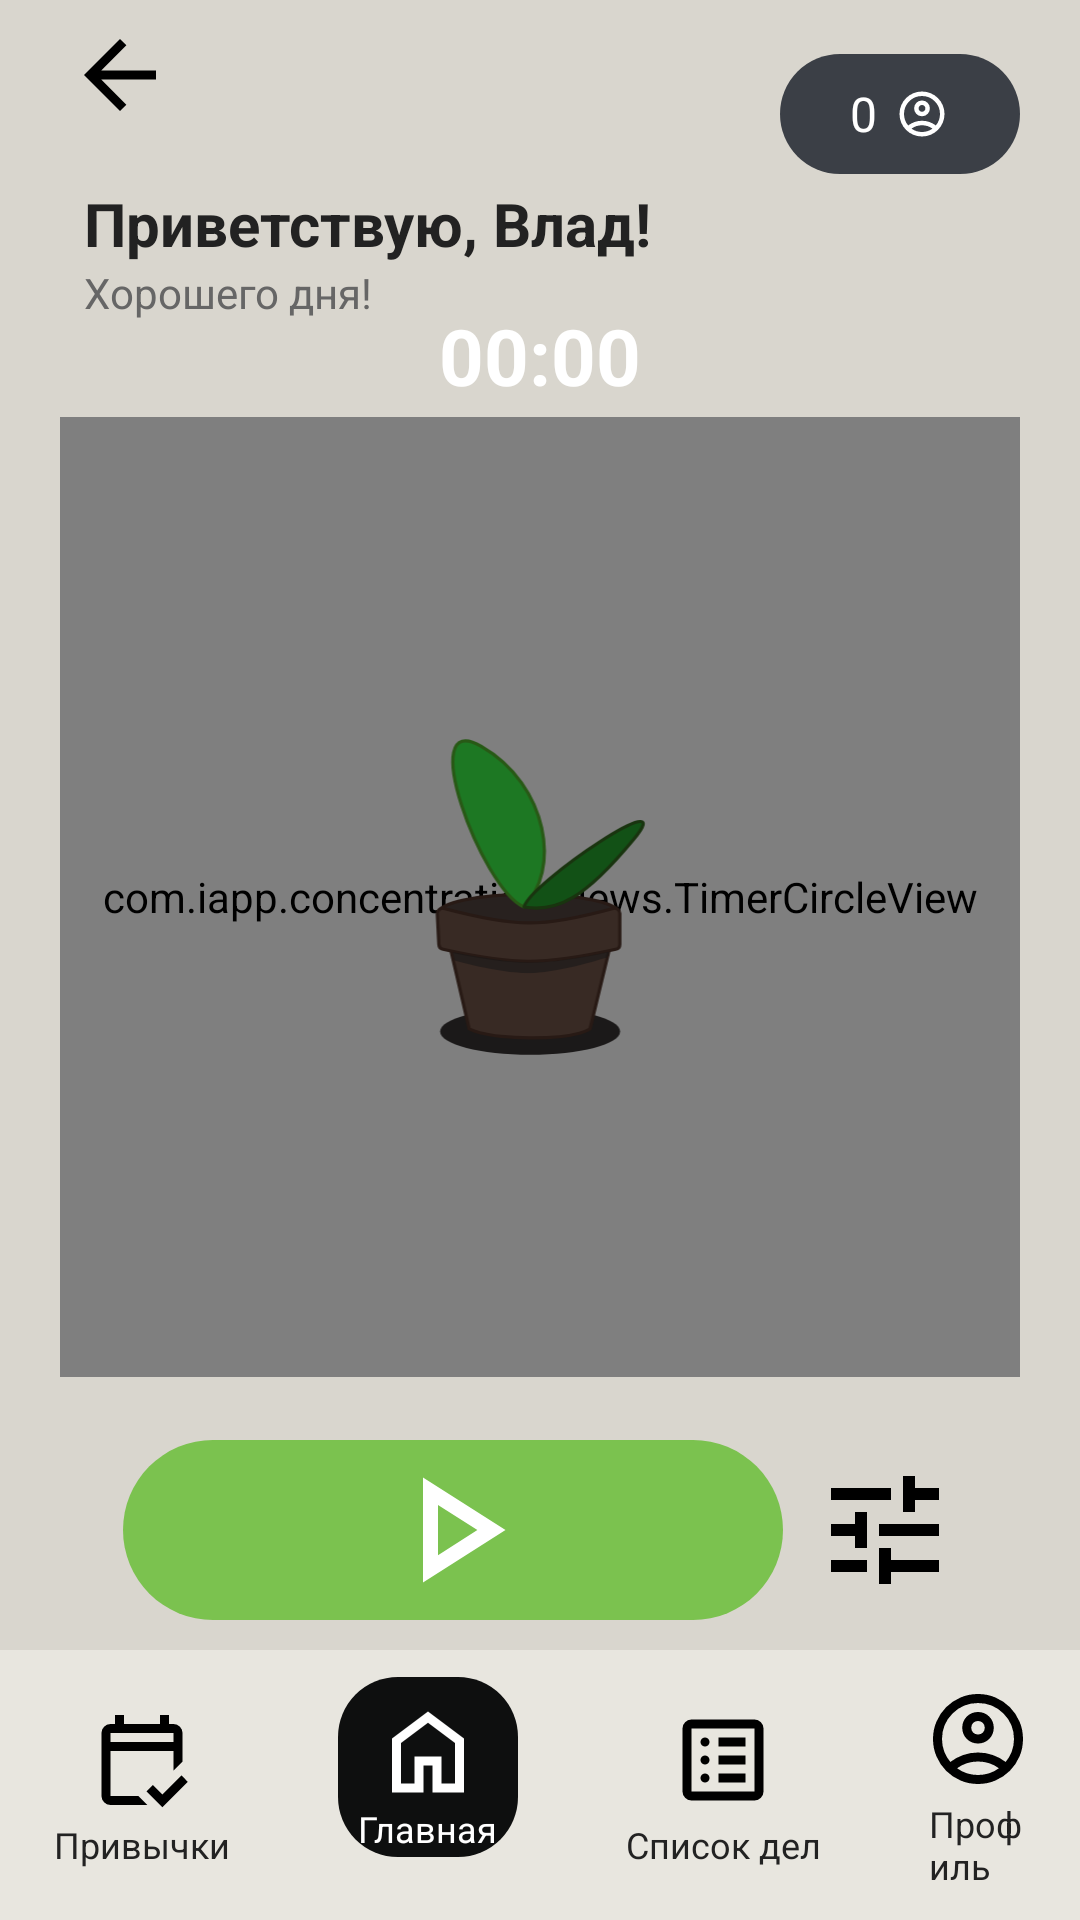

Reconstruct the res/layout file that produces this screen, plus the resources it refers to.
<!-- AndroidManifest.xml: application theme Theme.Concentration -->
<!-- res/layout/activity_plant.xml -->
<?xml version="1.0" encoding="utf-8"?>
<androidx.constraintlayout.widget.ConstraintLayout
        android:id="@+id/rootLayout"
        xmlns:android="http://schemas.android.com/apk/res/android"
        xmlns:app="http://schemas.android.com/apk/res-auto"
        android:background="#D9D6CE"
        android:layout_width="match_parent"
        android:layout_height="match_parent">

    <ImageButton
            android:id="@+id/backButton"
            android:layout_width="40dp"
            android:layout_height="40dp"
            android:layout_marginStart="20dp"
            android:layout_marginTop="5dp"
            android:background="?attr/selectableItemBackgroundBorderless"
            android:src="@drawable/ic_arrow_back"
            app:tint="#000"
            app:layout_constraintTop_toTopOf="parent"
            app:layout_constraintStart_toStartOf="parent"/>

    <LinearLayout
            android:id="@+id/topProfile"
            android:layout_width="80dp"
            android:layout_height="40dp"
            android:orientation="horizontal"
            android:gravity="center"
            android:layout_marginTop="18dp"
            android:layout_marginEnd="20dp"
            android:padding="6dp"
            android:background="@drawable/bg_profile_counter"
            app:layout_constraintTop_toTopOf="parent"
            app:layout_constraintEnd_toEndOf="parent">

        <TextView
                android:id="@+id/profileCount"
                android:text="0"
                android:textColor="#FFF"
                android:textSize="16sp"
                android:layout_marginEnd="6dp"
                android:layout_width="wrap_content"
                android:layout_height="wrap_content"/>

        <ImageView
                android:src="@drawable/ic_profile"
                app:tint="#FFF"
                android:layout_width="18dp"
                android:layout_height="18dp"/>

    </LinearLayout>

    <LinearLayout
            android:id="@+id/header"
            android:layout_width="0dp"
            android:layout_height="wrap_content"
            android:padding="16dp"
            android:orientation="horizontal"
            android:gravity="center_vertical"
            app:layout_constraintStart_toStartOf="parent"
            app:layout_constraintTop_toBottomOf="@id/backButton">

        <LinearLayout
                android:orientation="vertical"
                android:layout_marginStart="12dp"
                android:layout_width="wrap_content"
                android:layout_height="wrap_content">

            <TextView
                    android:id="@+id/greetings"
                    android:text="Приветствую, Влад!"
                    android:textSize="20sp"
                    android:textStyle="bold"
                    android:textColor="#222"
                    android:layout_width="wrap_content"
                    android:layout_height="wrap_content"/>

            <TextView
                    android:text="Хорошего дня!"
                    android:textSize="14sp"
                    android:textColor="#666"
                    android:layout_width="wrap_content"
                    android:layout_height="wrap_content"/>

        </LinearLayout>

    </LinearLayout>

    <TextView
            android:id="@+id/timerView"
            android:text="00:00"
            android:textColor="#FFFFFF"
            android:textSize="26sp"
            android:textStyle="bold"
            android:layout_alignParentTop="true"
            android:layout_centerHorizontal="true"
            app:layout_constraintStart_toStartOf="parent"
            app:layout_constraintEnd_toEndOf="parent"
            app:layout_constraintBottom_toTopOf="@+id/timerContainer"
            android:layout_gravity="center_horizontal"
            android:layout_width="wrap_content"
            android:layout_height="wrap_content"
            android:layout_marginTop="3dp"
            android:layout_marginStart="3dp"
            android:layout_marginEnd="3dp"
            android:layout_marginBottom="3dp"/>

    <FrameLayout
            android:id="@+id/timerContainer"
            android:layout_width="320dp"
            android:layout_height="320dp"
            app:layout_constraintTop_toBottomOf="@id/header"
            app:layout_constraintBottom_toTopOf="@id/startLayout"
            app:layout_constraintStart_toStartOf="parent"
            app:layout_constraintEnd_toEndOf="parent">

        <com.iapp.concentration.views.TimerCircleView
                android:id="@+id/timerCircle"
                android:layout_width="match_parent"
                android:layout_height="match_parent"/>


        <RelativeLayout
                android:layout_width="match_parent"
                android:layout_height="match_parent">


            <RelativeLayout
                    android:layout_width="match_parent"
                    android:layout_height="match_parent">

                <ImageView
                        android:id="@+id/imageView"
                        android:layout_width="wrap_content"
                        android:padding="70dp"
                        android:layout_height="wrap_content"
                        android:src="@drawable/ic_size_0_index_2"
                        android:layout_centerInParent="true"/>

            </RelativeLayout>


        </RelativeLayout>

    </FrameLayout>

    <LinearLayout
            android:id="@+id/startLayout"
            android:orientation="horizontal"
            android:layout_width="match_parent"
            android:layout_height="wrap_content"
            android:gravity="center"
            app:layout_constraintBottom_toTopOf="@id/bottomMenu"
            app:layout_constraintStart_toStartOf="parent"
            app:layout_constraintEnd_toEndOf="parent"
            android:layout_margin="5dp">

        <ImageButton
                android:id="@+id/startButton"
                android:layout_width="220dp"
                android:layout_height="60dp"
                android:background="@drawable/bg_play"
                android:src="@drawable/ic_play"
                android:layout_margin="5dp"
                android:layout_gravity="center_vertical"
                app:tint="#FFF"/>

        <ImageButton
                android:id="@+id/tune"
                android:background="?attr/selectableItemBackgroundBorderless"
                android:layout_width="wrap_content"
                android:layout_height="wrap_content"
                android:layout_gravity="center_vertical"
                android:layout_margin="5dp"
                android:src="@drawable/ic_tune"
                app:tint="#000"/>

    </LinearLayout>



    <LinearLayout
            android:id="@+id/bottomMenu"
            android:layout_width="match_parent"
            android:layout_height="90dp"
            android:gravity="center"
            android:orientation="horizontal"
            android:background="#E8E6DF"
            app:layout_constraintBottom_toBottomOf="parent">

        <LinearLayout
                android:orientation="vertical"
                android:gravity="center"
                android:layout_width="wrap_content"
                android:layout_height="wrap_content"
                android:layout_marginHorizontal="18dp">

            <ImageButton
                    android:id="@+id/calendar"
                    android:src="@drawable/ic_calendar"
                    android:background="?attr/selectableItemBackgroundBorderless"
                    app:tint="#000"
                    android:layout_width="40dp"
                    android:layout_height="40dp"/>

            <TextView
                    android:text="Привычки"
                    android:textColor="#222"
                    android:textSize="12sp"
                    android:layout_width="wrap_content"
                    android:layout_height="wrap_content"/>

        </LinearLayout>

        <LinearLayout
                android:orientation="vertical"
                android:gravity="center"
                android:layout_width="wrap_content"
                android:layout_height="wrap_content"
                android:layout_marginHorizontal="18dp"
                android:translationY="-6dp">

            <FrameLayout
                    android:layout_width="60dp"
                    android:layout_height="60dp">

                <View
                        android:layout_width="60dp"
                        android:layout_height="60dp"
                        android:background="@drawable/bg_home"/>

                <ImageButton
                        android:id="@+id/home"
                        android:src="@drawable/ic_home"
                        app:tint="#FFF"
                        android:background="@android:color/transparent"
                        android:layout_gravity="center"
                        android:layout_width="36dp"
                        android:layout_marginBottom="5dp"
                        android:layout_height="36dp"/>

            </FrameLayout>

            <TextView
                    android:text="Главная"
                    android:textColor="#FFF"
                    android:textSize="12sp"
                    android:layout_marginTop="-18dp"
                    android:layout_width="wrap_content"
                    android:layout_height="wrap_content"/>

        </LinearLayout>

        <LinearLayout
                android:orientation="vertical"
                android:gravity="center"
                android:layout_width="wrap_content"
                android:layout_height="wrap_content"
                android:layout_marginHorizontal="18dp">

            <ImageButton
                    android:id="@+id/list"
                    android:src="@drawable/ic_list"
                    android:background="?attr/selectableItemBackgroundBorderless"
                    app:tint="#000"
                    android:layout_width="40dp"
                    android:layout_height="40dp"/>

            <TextView
                    android:text="Список дел"
                    android:textColor="#222"
                    android:textSize="12sp"
                    android:layout_width="wrap_content"
                    android:layout_height="wrap_content"/>

        </LinearLayout>

        <LinearLayout
                android:orientation="vertical"
                android:gravity="center"
                android:layout_width="wrap_content"
                android:layout_height="wrap_content"
                android:layout_marginHorizontal="18dp">

            <ImageButton
                    android:id="@+id/profile"
                    android:src="@drawable/ic_profile"
                    android:background="?attr/selectableItemBackgroundBorderless"
                    app:tint="#000"
                    android:layout_width="40dp"
                    android:layout_height="40dp"/>

            <TextView
                    android:text="Профиль"
                    android:textColor="#222"
                    android:textSize="12sp"
                    android:layout_width="wrap_content"
                    android:layout_height="wrap_content"/>

        </LinearLayout>

    </LinearLayout>

</androidx.constraintlayout.widget.ConstraintLayout>
<!-- resources referenced by this layout -->
<resources>
  <!-- drawable bg_home (drawable) -->
  <shape xmlns:android="http://schemas.android.com/apk/res/android">
      <solid android:color="#0e0f0f"/>
      <corners android:radius="20dp"/>
  </shape>
  <!-- drawable bg_play (drawable) -->
  <shape xmlns:android="http://schemas.android.com/apk/res/android">
      <solid android:color="#7BC24F"/>
      <corners android:radius="30dp"/>
  </shape>
  <!-- drawable bg_profile_counter (drawable) -->
  <shape xmlns:android="http://schemas.android.com/apk/res/android">
      <solid android:color="#3B3F46"/>
      <corners android:radius="170dp"/>
  </shape>
  <!-- drawable ic_arrow_back (drawable) -->
  <vector xmlns:android="http://schemas.android.com/apk/res/android"
          android:width="36dp"
          android:height="36dp"
          android:viewportWidth="24"
          android:viewportHeight="24">
  
      <path android:fillColor="#222"
            android:pathData="M20,11H7.83l5.59,-5.59L12,4l-8,8 8,8 1.41,-1.41L7.83,13H20v-2z"/>
  
  </vector>
  <!-- drawable ic_home (drawable) -->
  <vector xmlns:android="http://schemas.android.com/apk/res/android"
          android:width="36dp"
          android:height="36dp"
          android:viewportWidth="960"
          android:viewportHeight="960"
          android:tint="?attr/colorControlNormal">
      <path
              android:fillColor="#222"
              android:pathData="M240,760L360,760L360,520L600,520L600,760L720,760L720,400L480,220L240,400L240,760ZM160,840L160,360L480,120L800,360L800,840L520,840L520,600L440,600L440,840L160,840ZM480,490L480,490L480,490L480,490L480,490L480,490L480,490L480,490L480,490Z"/>
  </vector>
  <!-- drawable ic_play (drawable) -->
  <vector xmlns:android="http://schemas.android.com/apk/res/android"
          android:width="60dp"
          android:height="60dp"
          android:viewportWidth="960"
          android:viewportHeight="960"
          android:tint="?attr/colorControlNormal">
      <path
              android:fillColor="#222"
              android:pathData="M320,760L320,200L760,480L320,760ZM400,480L400,480L400,480ZM400,614L610,480L400,346L400,614Z"/>
  </vector>
  <!-- drawable ic_tune (drawable) -->
  <vector xmlns:android="http://schemas.android.com/apk/res/android"
          android:width="48dp"
          android:height="48dp"
          android:viewportWidth="960"
          android:viewportHeight="960"
          android:tint="?attr/colorControlNormal">
      <path
              android:fillColor="@android:color/white"
              android:pathData="M440,840L440,600L520,600L520,680L840,680L840,760L520,760L520,840L440,840ZM120,760L120,680L360,680L360,760L120,760ZM280,600L280,520L120,520L120,440L280,440L280,360L360,360L360,600L280,600ZM440,520L440,440L840,440L840,520L440,520ZM600,360L600,120L680,120L680,200L840,200L840,280L680,280L680,360L600,360ZM120,280L120,200L520,200L520,280L120,280Z"/>
  </vector>
  <style name="Theme.Concentration" parent="Theme.MaterialComponents.DayNight.NoActionBar">
  
          <item name="colorPrimary">@color/black</item>
          <item name="colorPrimaryVariant">@color/black</item>
          <item name="colorOnPrimary">@color/black</item>
  
          <item name="colorSecondary">@color/black</item>
          <item name="colorSecondaryVariant">@color/black</item>
          <item name="colorOnSecondary">@color/black</item>
  
          
          <item name="android:statusBarColor">#D9D6CE</item>
  
          
          <item name="android:windowLightStatusBar">true</item>
  
      </style>
  <color name="black">#FF000000</color>
</resources>
